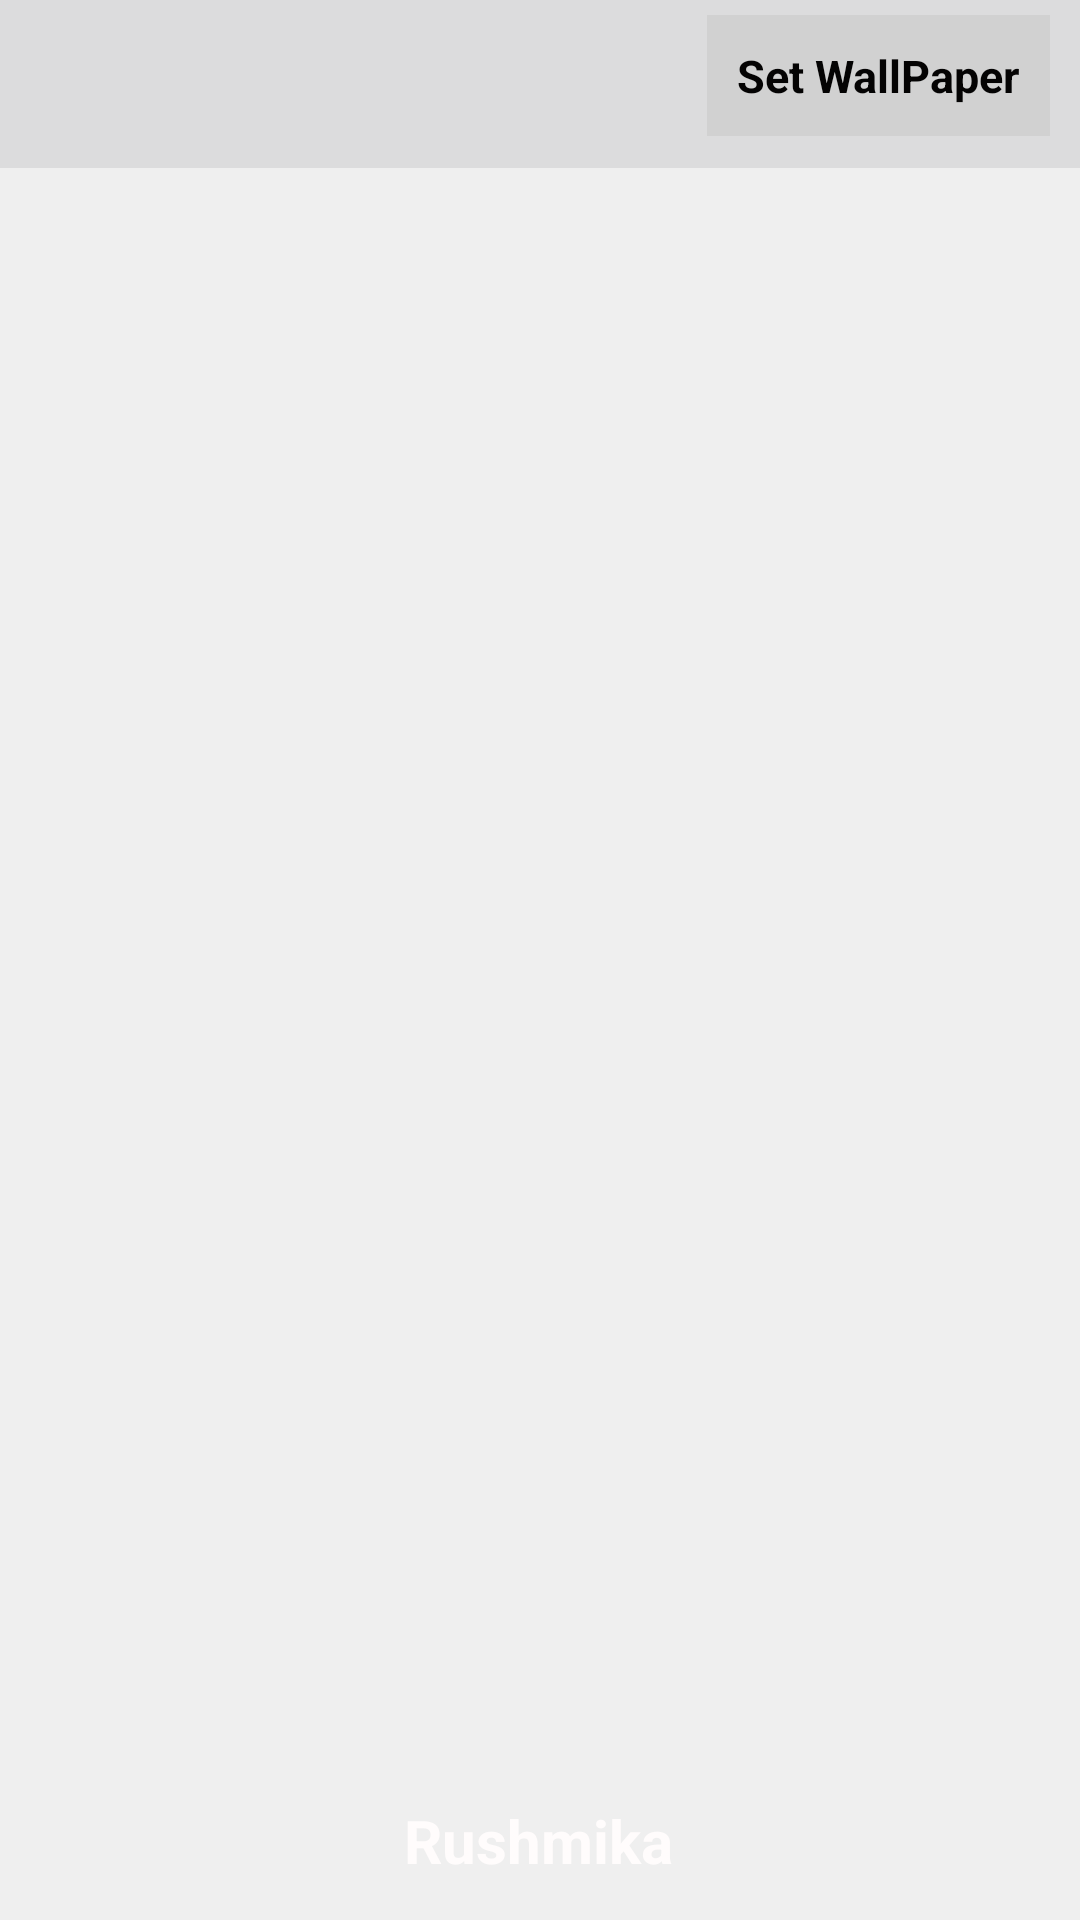

Write the Android layout XML for this screen, with the resource values it uses.
<!-- AndroidManifest.xml: application theme Theme.CoreWallpapers -->
<!-- res/layout/activity_cliked.xml -->
<?xml version="1.0" encoding="utf-8"?>
<androidx.constraintlayout.widget.ConstraintLayout xmlns:android="http://schemas.android.com/apk/res/android"
    xmlns:app="http://schemas.android.com/apk/res-auto"
    xmlns:tools="http://schemas.android.com/tools"
    android:layout_width="match_parent"
    android:layout_height="match_parent"
    android:background="#EFEFEF"
    tools:context=".ClikedActivity">

    <include
        android:id="@+id/include2"
        layout="@layout/setwallpapertoolbar" />

    <androidx.constraintlayout.widget.ConstraintLayout
        android:layout_width="match_parent"
        android:layout_height="match_parent"
        android:layout_marginTop="55dp"
        app:layout_constraintBottom_toBottomOf="parent"
        app:layout_constraintEnd_toEndOf="parent"
        app:layout_constraintStart_toStartOf="parent"
        app:layout_constraintTop_toTopOf="parent">


        <ImageView
            android:layout_width="match_parent"
            android:layout_height="match_parent"
            android:scaleType="centerCrop"
            android:src="@drawable/ic_launcher_background"
            android:id="@+id/home_photo"
            app:layout_constraintBottom_toBottomOf="parent"
            app:layout_constraintEnd_toEndOf="parent"
            app:layout_constraintStart_toStartOf="parent"
            app:layout_constraintTop_toTopOf="parent" />


        <TextView
            android:id="@+id/des_info"
            android:layout_width="wrap_content"
            android:layout_height="wrap_content"
            android:text="Rushmika"
            android:textSize="20dp"
            android:textStyle="bold"
            android:textColor="#FFFCFC"
            app:layout_constraintBottom_toBottomOf="parent"
            app:layout_constraintEnd_toEndOf="parent"
            app:layout_constraintHorizontal_bias="0.498"
            app:layout_constraintStart_toStartOf="parent"
            app:layout_constraintTop_toTopOf="parent"
            app:layout_constraintVertical_bias="0.977" />
    </androidx.constraintlayout.widget.ConstraintLayout>


</androidx.constraintlayout.widget.ConstraintLayout>
<!-- res/layout/setwallpapertoolbar.xml (included above) -->
<?xml version="1.0" encoding="utf-8"?>
<RelativeLayout xmlns:android="http://schemas.android.com/apk/res/android"
    xmlns:app="http://schemas.android.com/apk/res-auto"
    android:layout_width="match_parent"
    android:layout_height="?attr/actionBarSize"
    android:background="#27040410"
    android:id="@+id/Top_toolbar"
    android:theme="@style/ThemeOverlay.AppCompat.Dark"
    >

    <RelativeLayout
        android:layout_width="match_parent"
        android:layout_height="match_parent"
        android:background="#51FFFDFD"
        >
        <ImageView
            android:layout_width="30dp"
            android:id="@+id/backbuuten"
            android:layout_height="match_parent"
            android:src="@drawable/backbutten"
            android:layout_margin="10dp"
            />

        <TextView
            android:id="@+id/setwallpaper"
            android:layout_width="wrap_content"
            android:layout_height="wrap_content"
            android:layout_marginTop="5dp"
            android:padding="10dp"
            android:text="Set WallPaper"
            android:textColor="#040303"
            android:background="#D1D1D1"
            android:layout_alignParentRight="true"
            android:layout_marginRight="10dp"
            android:textSize="15dp"
            android:textStyle="bold" />




    </RelativeLayout>

</RelativeLayout>
<!-- resources referenced by this layout -->
<resources>
  <style name="Theme.CoreWallpapers" parent="Theme.AppCompat.Light.NoActionBar">
          
          <item name="colorPrimary">@color/purple_500</item>
          <item name="colorPrimaryDark">@color/purple_700</item>
          <item name="colorAccent">@color/teal_200</item>
          
      </style>
  <!-- not gathered from this repository: default colours our renderer supplied (Android Studio template values) -->
  <color name="purple_500">#FF6200EE</color>
  <color name="purple_700">#FF3700B3</color>
  <color name="teal_200">#FF03DAC5</color>
</resources>
